Run: headless pygame with SDL's dummy video driver; simulated clock (each Clock.tick advances the game by its frame time, no real sleeping); random seed 0; keys injected as events and as key.get_pressed() state; no mouse input.
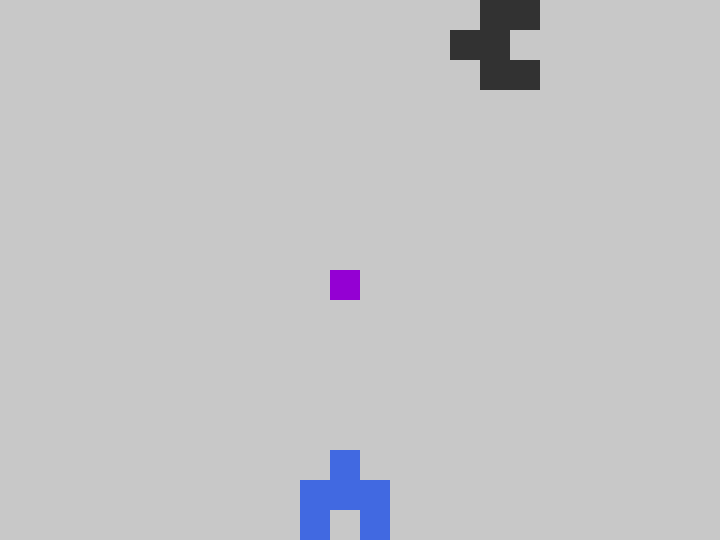
Frame 1 of 4 · flips 1–60 · no input
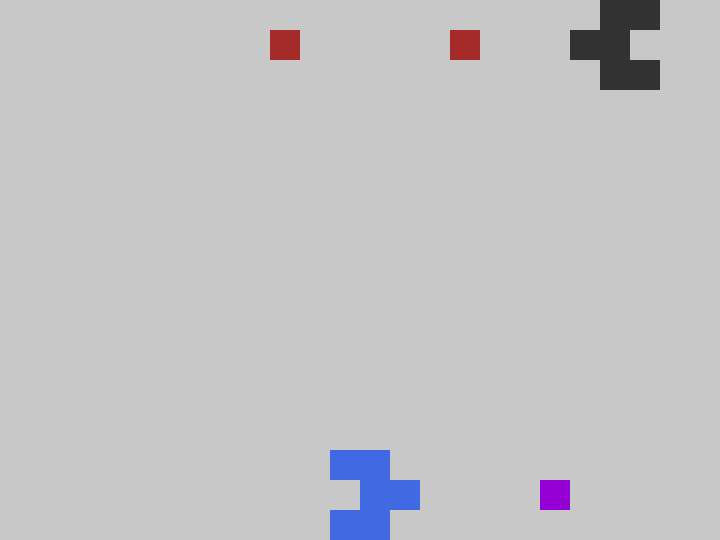
Frame 2 of 4 · flips 61–180 · tapped SPACE, RETURN · held RIGHT (→), D
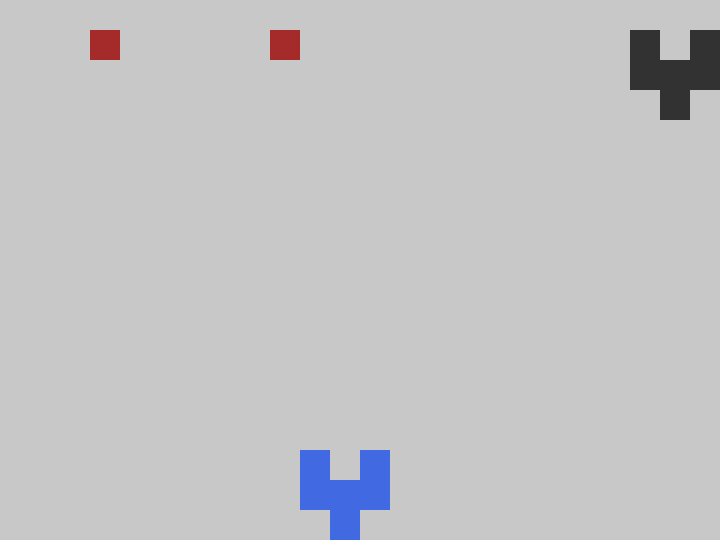
Frame 3 of 4 · flips 181–300 · held DOWN (↓), S
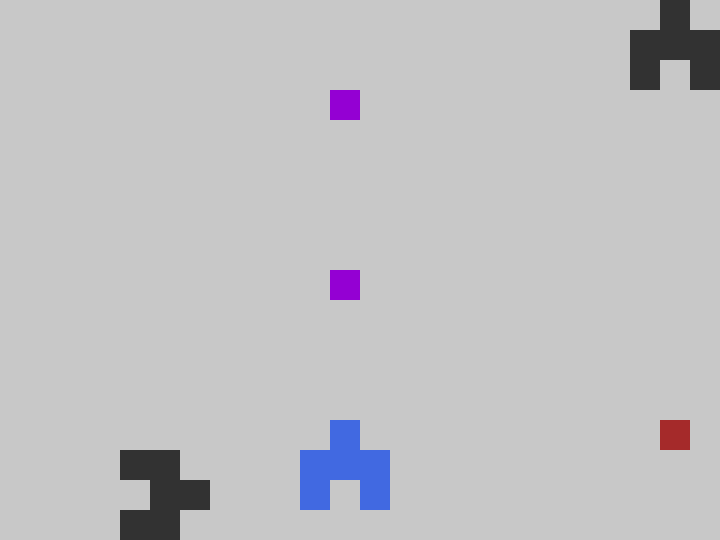
Frame 4 of 4 · flips 301–420 · held LEFT (←), A, UP (↑), W

The pygame program that drew these frames:

import pygame
import sys
import random


C, R = 24, 18  # 11列， 20行
CELL_SIZE = 30  # 格子尺寸


FPS=60  # 游戏帧率
WIN_WIDTH = CELL_SIZE * C  # 窗口宽度
WIN_HEIGHT = CELL_SIZE * R  # 窗口高度
BULLET_SPEED = 6


DIRECTIONS = {
    "UP": (0, -1),  # (dc, dr)
    "DOWN": (0, 1),
    "LEFT": (-1, 0),
    "RIGHT": (1, 0),
}
OPPOSITE = {
    "UP": "DOWN",  # (dc, dr)
    "DOWN": "UP",
    "LEFT": "RIGHT",
    "RIGHT": "LEFT",
}


ANGLES = {
    "UP": 0,
    "DOWN": 180,
    "LEFT": 270,
    "RIGHT": 90,
}


TANK_GRID = [  # 车的形状，即格子位置
    [0, 1, 0],
    [1, 1, 1],
    [1, 0, 1],
]


TANK_SIZE = 3


COLORS = {
    "bg": (200, 200, 200),
    "enemy": (50, 50, 50),
    "player": (65, 105, 225),
    "player-bullet": (148, 0, 211),
    "enemy-bullet": (165,42,42),
}
#
# COLORS = {
#     "bg": (200, 200, 200),
#     "enemy": (100, 100, 100),
#     "player": (150,150,150),
#     "player-bullet": (165,42,42),
#     "enemy-bullet": (50, 50, 50)
# }


pygame.init() # pygame初始化，必须有，且必须在开头
# 创建主窗体
clock = pygame.time.Clock() # 用于控制循环刷新频率的对象
win = pygame.display.set_mode((WIN_WIDTH,WIN_HEIGHT))
pygame.display.set_caption('Tank Racing by Big Shuang')


class Block(pygame.sprite.Sprite):
    def __init__(self, c, r, color):
        super().__init__()

        self.cr = [c, r]
        self.x = c * CELL_SIZE
        self.y = r * CELL_SIZE

        self.image  = pygame.Surface((CELL_SIZE, CELL_SIZE))
        self.image.fill(COLORS[color])

        self.rect = self.image.get_rect()
        self.rect.move_ip(self.x, self.y)

    def move_cr(self, c, r):
        self.cr[0] = c
        self.cr[1] = r
        self.x = c * CELL_SIZE
        self.y = r * CELL_SIZE
        self.rect.left = self.x
        self.rect.top = self.y

    def move(self, direction):
        dc, dr = DIRECTIONS[direction]
        next_c, next_r = self.cr[0] + dc, self.cr[1] + dr
        self.move_cr(next_c, next_r)

    def check_move(self, direction=""):
        move_c, move_r = DIRECTIONS[direction]
        next_c, next_r = self.cr[0] + move_c, self.cr[1] + move_r

        if 0 <= next_c < C and 0 <= next_r < R:
            return True

        return False


class Bullet(Block):
    def __init__(self, d, c, r, color):
        super().__init__(c, r, color)
        self.d = d  # direction: UP, DOWN, LEFT, RIGHT

    def forward(self):
        self.move(self.d)

    def check_out(self):
        if self.cr[0] < 0 or self.cr[0] >= C:
            return True

        if self.cr[1] < 0 or self.cr[1] >= R:
            return True

        return False


class Tank(pygame.sprite.Group):
    def __init__(self, c, r, tank_color):
        super().__init__()

        self.color = tank_color
        self.d = "UP"
        self.cr = [c, r]
        self.blocks = [
            [None for j in range(TANK_SIZE)] for i in range(TANK_SIZE)
        ]

        for ri, row in enumerate(TANK_GRID):
            for ci, cell in enumerate(row):
                if cell == 1:
                    block = Block(c+ci, r+ri, self.color)
                    self.blocks[ri][ci] = block
                    self.add(block)

    def rotate(self, direction=""):
        if direction == "" or direction == self.d:
            return

        rotate_angle = (ANGLES[direction] - ANGLES[self.d]) % 360
        right_turns = rotate_angle // 90
        _blocks = self.blocks
        for i in range(right_turns):
            _blocks = [[k, j, i] for i, j, k in zip(*_blocks)]

        c, r = self.cr
        for ri, row in enumerate(_blocks):
            for ci, cell in enumerate(row):
                if cell is not None:
                    cell.move_cr(c + ci, r + ri)

        self.blocks = _blocks
        self.d = direction

    def move(self, direction="", *others):
        if self.d != direction:
            self.rotate(direction)
            return False
        elif self.check_forward():
            dcr = DIRECTIONS[direction]
            mc, mr = self.cr[0] + dcr[0], self.cr[1] + dcr[1],
            for other in others:
                if abs(other.cr[0] - mc) < 3 and abs(other.cr[1] - mr):
                    return False

            for block in self.sprites():
                block.move(direction)
            return True

        return False

    def check_forward(self):
        return all(block.check_move(self.d) for block in self.sprites())

    def back(self):
        dcr = DIRECTIONS[self.d]
        self.cr[0] -= dcr[0]
        self.cr[1] -= dcr[1]

        for block in self.sprites():
            block.move(OPPOSITE[self.d])

    def forward(self):
        self.move(self.d)

    def shoot(self):
        center = (1, 1)
        dcr = DIRECTIONS[self.d]
        shoot_c = self.cr[0] + center[0] + dcr[0]
        shoot_r = self.cr[1] + center[1] + dcr[1]
        bullet = Bullet(self.d, shoot_c, shoot_r, self.color+"-bullet")
        return bullet


class BulletManager(pygame.sprite.Group):
    def move(self):
        to_remove = []
        for bullet in self.sprites():
            bullet.forward()

            if bullet.check_out():
                to_remove.append(bullet)

        self.remove(*to_remove)

Four_Corners = {
    # position, generated tank's direction
    (0, 0): "DOWN",
    (0, R-3): "RIGHT",
    (C-3, 0): "LEFT",
    (C-3, R-3): "UP"
}

class EnemyManager:
    def __init__(self):
        self.enemies = []

    def generate_enemy(self, player):
        keys = list(Four_Corners.keys())
        random.shuffle(keys)

        for key in keys:
            kc, kr = key
            new_enemy = Tank(kc, kr, "enemy")
            if pygame.sprite.groupcollide(new_enemy, player, False, False):
                continue
            to_continue = False
            for enemy in self.enemies:
                if pygame.sprite.groupcollide(new_enemy, enemy, False, False):
                    to_continue = True
                    break
            if to_continue:
                continue

            # print("ENEMY DIRECTION: ", Four_Corners[key])
            new_enemy.rotate(Four_Corners[key])
            self.enemies.append(new_enemy)
            break

    def shoot(self):
        bullets = []
        for enemy in self.enemies:
            bullet = enemy.shoot()
            bullets.append(bullet)

        return bullets

    def move(self, player):
        for i, enemy in enumerate(self.enemies):
            rotate = random.randint(0, 3) == 0
            if rotate:
                angel = random.choice(list(ANGLES.keys()))
                enemy.move(angel)

            others = self.enemies[:]
            others[i] = player
            enemy.move(enemy.d, *others)

    def draw(self, win):
        for enemy in self.enemies:
            enemy.draw(win)


bottom_center_c = (C - len(TANK_GRID[0])) // 2
bottom_center_r = R - len(TANK_GRID)
tank = Tank(bottom_center_c, bottom_center_r, "player")
emg = EnemyManager()


BULLETS = {
    "player": BulletManager(),
    "enemy": BulletManager()
}


count = 0
while True:
    # 获取所有事件
    for event in pygame.event.get():
        if event.type == pygame.QUIT:
            # 判断当前事件是否为点击右上角退出键
            pygame.quit()  # 关闭窗口
            sys.exit()  # 停止程序

        if event.type == pygame.KEYDOWN:
            if event.key == pygame.K_LEFT or event.key == ord('a'):
                tank.move("LEFT")
            if event.key == pygame.K_RIGHT or event.key == ord('d'):
                tank.move("RIGHT")
            if event.key == pygame.K_UP or event.key == ord('w'):
                tank.move("UP")
            if event.key == pygame.K_DOWN or event.key == ord('s'):
                tank.move("DOWN")

    win.fill(COLORS["bg"])

    if count % FPS == 0:  # 每秒生成一次子弹
        bullet = tank.shoot()
        BULLETS["player"].add(bullet)
        BULLETS["enemy"].add(*emg.shoot())


        if count % ( FPS * BULLET_SPEED ) == 0:
            emg.generate_enemy(tank)

    if count % (FPS // BULLET_SPEED) == 0:
        BULLETS["player"].move()
        BULLETS["enemy"].move()
        emg.move(tank)

    tank.draw(win)

    BULLETS["player"].draw(win)
    BULLETS["enemy"].draw(win)
    emg.draw(win)

    clock.tick(FPS)  # 控制循环刷新频率,每秒刷新FPS对应的值的次数
    count += 1
    pygame.display.update()
